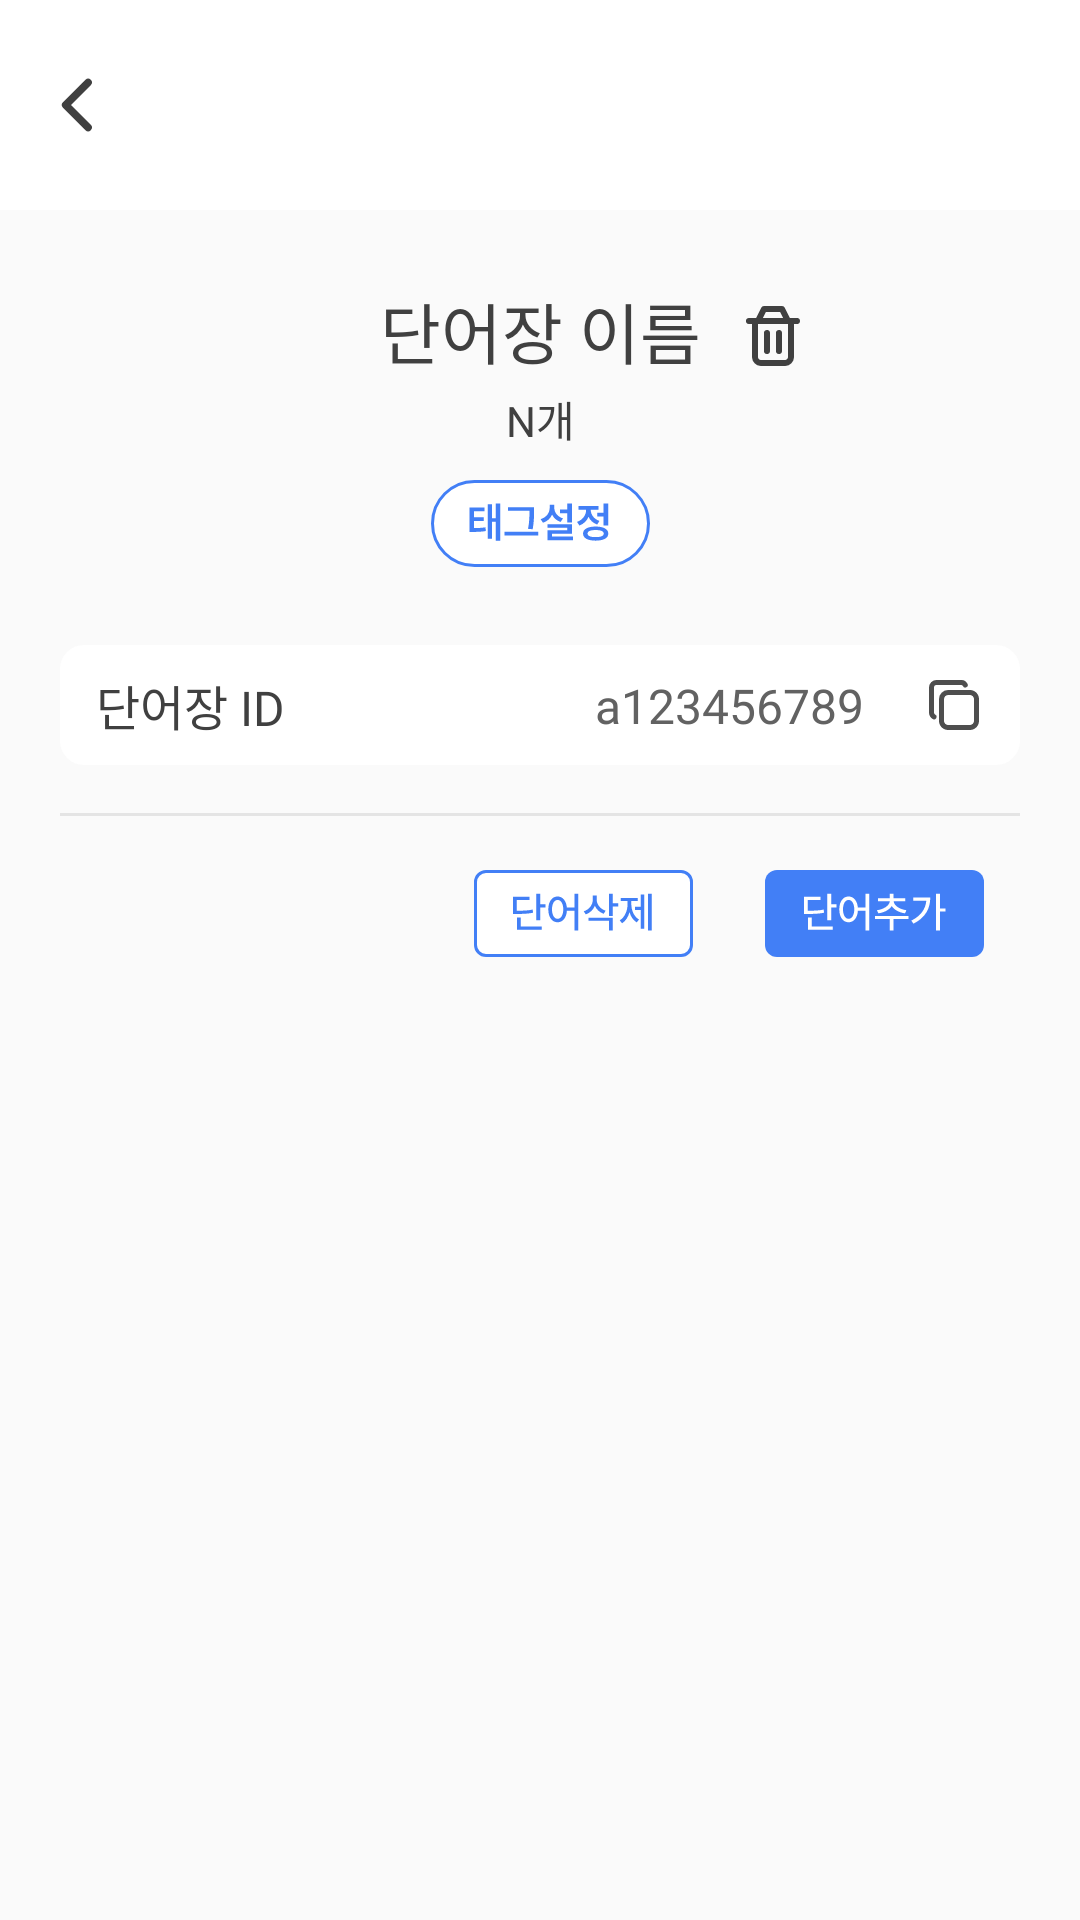

Here is an Android app screen rendered from its layout file. Give the layout XML and the strings, colors and styles it references.
<!-- AndroidManifest.xml: application theme Theme.Language -->
<!-- res/layout/fragment_mypage_myvoc_detail.xml -->
<?xml version="1.0" encoding="utf-8"?>
<androidx.constraintlayout.widget.ConstraintLayout
    xmlns:android="http://schemas.android.com/apk/res/android"
    xmlns:tools="http://schemas.android.com/tools"
    xmlns:app="http://schemas.android.com/apk/res-auto"
    android:layout_width="match_parent"
    android:layout_height="match_parent"
    android:background="@color/BG"
    tools:context=".ui.mypage.MypageMyvocDetailFragment">

    <androidx.constraintlayout.widget.ConstraintLayout
        android:id="@+id/manage_my_voc_detail_topbar"
        android:layout_width="match_parent"
        android:layout_height="wrap_content"
        android:paddingVertical="20dp"
        android:background="@color/white"
        app:layout_constraintTop_toTopOf="parent"
        app:layout_constraintStart_toStartOf="parent"
        app:layout_constraintEnd_toEndOf="parent">

        <ImageView
            android:id="@+id/manage_my_voc_detail_back_btn"
            android:layout_width="30dp"
            android:layout_height="30dp"
            android:src="@drawable/ic_back_btn"
            android:layout_marginStart="10dp"
            android:visibility="visible"
            style="@style/freesentation6_20sp_title"
            app:layout_constraintStart_toStartOf="parent"
            app:layout_constraintTop_toTopOf="parent" />

    </androidx.constraintlayout.widget.ConstraintLayout>

    <androidx.constraintlayout.widget.ConstraintLayout
        android:id="@+id/voc_detail_layout"
        android:layout_width="wrap_content"
        android:layout_height="wrap_content"
        app:layout_constraintTop_toBottomOf="@id/manage_my_voc_detail_topbar"
        app:layout_constraintStart_toStartOf="parent"
        app:layout_constraintEnd_toEndOf="parent"
        android:layout_marginTop="24dp">

        <TextView
            android:id="@+id/voc_name_tv"
            android:layout_width="wrap_content"
            android:layout_height="wrap_content"
            app:layout_constraintTop_toTopOf="parent"
            app:layout_constraintStart_toStartOf="parent"
            app:layout_constraintEnd_toEndOf="parent"
            app:layout_constraintBottom_toTopOf="@id/voc_num_tv"
            android:text="단어장 이름"
            style="@style/pretendard_22sp_semibold" />

        <ImageButton
            android:id="@+id/delete_voc_btn"
            android:layout_width="wrap_content"
            android:layout_height="wrap_content"
            app:layout_constraintTop_toTopOf="parent"
            app:layout_constraintStart_toEndOf="@id/voc_name_tv"
            app:layout_constraintBottom_toTopOf="@id/voc_num_tv"
            android:src="@drawable/ic_trash"
            android:backgroundTint="@color/transparent" />

        <TextView
            android:id="@+id/voc_num_tv"
            android:layout_width="wrap_content"
            android:layout_height="wrap_content"
            app:layout_constraintTop_toBottomOf="@id/voc_name_tv"
            app:layout_constraintStart_toStartOf="parent"
            app:layout_constraintEnd_toEndOf="parent"
            android:layout_marginVertical="3dp"
            android:text="N개"
            style="@style/pretendard_14sp_medium" />

        <LinearLayout
            android:id="@+id/tag_layout"
            android:layout_width="wrap_content"
            android:layout_height="wrap_content"
            android:orientation="horizontal"
            app:layout_constraintTop_toBottomOf="@id/voc_num_tv"
            app:layout_constraintBottom_toTopOf="@id/set_tag_btn"
            app:layout_constraintStart_toStartOf="parent"
            app:layout_constraintEnd_toEndOf="parent"/>

        <ImageButton
            android:id="@+id/set_tag_btn"
            android:layout_width="wrap_content"
            android:layout_height="wrap_content"
            app:layout_constraintTop_toBottomOf="@id/tag_layout"
            app:layout_constraintStart_toStartOf="parent"
            app:layout_constraintEnd_toEndOf="parent"
            android:src="@drawable/ic_set_tag"
            android:backgroundTint="@color/transparent"/>

    </androidx.constraintlayout.widget.ConstraintLayout>

    <ImageView
        android:id="@+id/voc_id_bg"
        android:layout_width="match_parent"
        android:layout_height="40dp"
        android:src="@drawable/bg_voc_rounded"
        app:layout_constraintTop_toBottomOf="@id/voc_detail_layout"
        app:layout_constraintStart_toStartOf="parent"
        app:layout_constraintEnd_toEndOf="parent"
        android:layout_marginTop="16dp"
        android:layout_marginStart="20dp"
        android:layout_marginEnd="20dp" />

    <TextView
        android:layout_width="wrap_content"
        android:layout_height="wrap_content"
        android:text="단어장 ID"
        style="@style/pretendard_16sp_semibold"
        app:layout_constraintTop_toTopOf="@id/voc_id_bg"
        app:layout_constraintBottom_toBottomOf="@id/voc_id_bg"
        app:layout_constraintStart_toStartOf="@id/voc_id_bg"
        android:layout_marginStart="12dp" />

    <TextView
        android:id="@+id/voc_id_tv"
        android:layout_width="wrap_content"
        android:layout_height="wrap_content"
        android:text="a123456789"
        style="@style/pretendard_16sp_medium"
        android:textColor="@color/Gray1"
        app:layout_constraintTop_toTopOf="@id/voc_id_bg"
        app:layout_constraintBottom_toBottomOf="@id/voc_id_bg"
        app:layout_constraintEnd_toStartOf="@id/id_copy_btn"
        android:layout_marginEnd="8dp" />

    <ImageButton
        android:id="@id/id_copy_btn"
        android:layout_width="wrap_content"
        android:layout_height="wrap_content"
        android:src="@drawable/ic_copy"
        android:backgroundTint="@color/transparent"
        app:layout_constraintTop_toTopOf="@id/voc_id_bg"
        app:layout_constraintBottom_toBottomOf="@id/voc_id_bg"
        app:layout_constraintEnd_toEndOf="@id/voc_id_bg" />

    <View
        android:id="@id/border_line"
        android:layout_width="match_parent"
        android:layout_height="1dp"
        android:background="@color/colorStoreBoxIcon"
        app:layout_constraintTop_toBottomOf="@id/voc_id_bg"
        app:layout_constraintStart_toStartOf="parent"
        app:layout_constraintEnd_toEndOf="parent"
        android:layout_marginTop="16dp"
        android:layout_marginStart="20dp"
        android:layout_marginEnd="20dp" />

    <ImageButton
        android:id="@+id/delete_word_btn"
        android:layout_width="wrap_content"
        android:layout_height="wrap_content"
        app:layout_constraintTop_toBottomOf="@id/border_line"
        app:layout_constraintBottom_toTopOf="@id/mypage_word_list_recyclerview"
        app:layout_constraintEnd_toStartOf="@id/add_word_btn"
        android:src="@drawable/ic_delete_word"
        android:backgroundTint="@color/transparent"
        android:layout_marginTop="8dp" />

    <ImageButton
        android:id="@+id/add_word_btn"
        android:layout_width="wrap_content"
        android:layout_height="wrap_content"
        app:layout_constraintTop_toBottomOf="@id/border_line"
        app:layout_constraintBottom_toTopOf="@id/mypage_word_list_recyclerview"
        app:layout_constraintEnd_toEndOf="parent"
        android:src="@drawable/ic_add_word"
        android:backgroundTint="@color/transparent"
        android:layout_marginTop="8dp"
        android:layout_marginEnd="20dp" />

    <androidx.recyclerview.widget.RecyclerView
        android:id="@+id/mypage_word_list_recyclerview"
        android:layout_width="0dp"
        android:layout_height="0dp"
        android:clipToPadding="false"
        android:paddingVertical="20dp"
        android:scrollbars="vertical"
        app:layout_constraintTop_toBottomOf="@id/delete_word_btn"
        app:layout_constraintBottom_toBottomOf="parent"
        app:layout_constraintStart_toStartOf="parent"
        app:layout_constraintEnd_toEndOf="parent" />

</androidx.constraintlayout.widget.ConstraintLayout>
<!-- resources referenced by this layout -->
<resources>
  <color name="BG">#FAFAFA</color>
  <color name="Gray1">#626262</color>
  <color name="colorStoreBoxIcon">#E4E4E4</color>
  <color name="transparent">#00ff0000</color>
  <color name="white">#FFFFFFFF</color>
  <!-- drawable bg_voc_rounded (drawable) -->
  <?xml version="1.0" encoding="utf-8"?>
  <shape xmlns:android="http://schemas.android.com/apk/res/android"
      android:shape="rectangle">
  
      <solid android:color="#FFFFFF" />
  
      <corners android:radius="8dp" />
  
  
  </shape>
  <!-- drawable ic_back_btn (drawable) -->
  <vector xmlns:android="http://schemas.android.com/apk/res/android"
      android:width="24dp"
      android:height="24dp"
      android:viewportWidth="24"
      android:viewportHeight="24">
    <path
        android:pathData="M15.5,18L9.5,12L15.5,6"
        android:strokeLineJoin="round"
        android:strokeWidth="2"
        android:fillColor="#00000000"
        android:strokeColor="#404040"
        android:strokeLineCap="round"/>
  </vector>
  <!-- drawable ic_trash (drawable) -->
  <vector xmlns:android="http://schemas.android.com/apk/res/android"
      android:width="24dp"
      android:height="24dp"
      android:viewportWidth="24"
      android:viewportHeight="24">
    <path
        android:pathData="M14,11V17M10,11V17M6,7V19C6,19.53 6.211,20.039 6.586,20.414C6.961,20.789 7.47,21 8,21H16C16.53,21 17.039,20.789 17.414,20.414C17.789,20.039 18,19.53 18,19V7M4,7H20M7,7L9,3H15L17,7"
        android:strokeLineJoin="round"
        android:strokeWidth="2"
        android:fillColor="#00000000"
        android:strokeColor="#404040"
        android:strokeLineCap="round"/>
  </vector>
  <style name="freesentation6_20sp_title">
          <item name="android:fontFamily">@font/freesentation_6semibold</item>
          <item name="android:textSize">20sp</item>
          <item name="android:textColor">@color/colorFont</item>
      </style>
  <style name="pretendard_14sp_medium">
          <item name="android:fontFamily">@font/pretendard_medium</item>
          <item name="android:textColor">@color/Black</item>
          <item name="android:textSize">14sp</item>
      </style>
  <style name="pretendard_16sp_medium">
          <item name="android:fontFamily">@font/pretendard_medium</item>
          <item name="android:textColor">@color/Black</item>
          <item name="android:textSize">16sp</item>
      </style>
  <style name="pretendard_16sp_semibold">
          <item name="android:fontFamily">@font/pretendard_semibold</item>
          <item name="android:textColor">@color/Black</item>
          <item name="android:textSize">16sp</item>
      </style>
  <style name="pretendard_22sp_semibold">
          <item name="android:fontFamily">@font/pretendard_semibold</item>
          <item name="android:textColor">@color/Black</item>
          <item name="android:textSize">22sp</item>
      </style>
  <style name="Theme.Language" parent="Base.Theme.Language" />
  <color name="colorFont">#4C4C4C</color>
  <color name="Black">#404040</color>
  <style name="Base.Theme.Language" parent="Theme.Material3.DayNight.NoActionBar">
          
          
      </style>
</resources>
